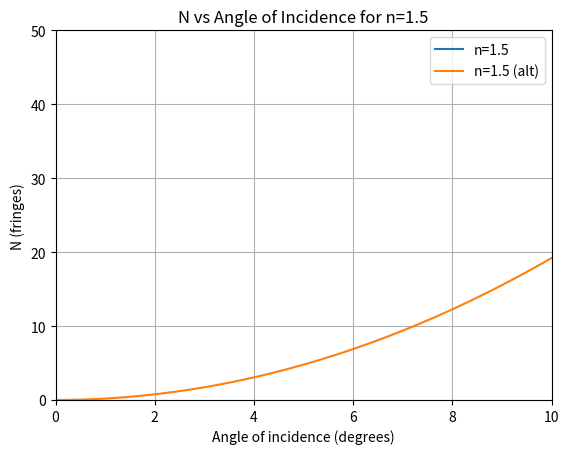

This chart was generated by the following Python code:
# imports
import numpy as np
import matplotlib.pyplot as plt
from scipy.optimize import curve_fit

# constants
lambda_laser = 532e-9 # wavelength of the laser in meters
thickness = 1e-3 # thickness in meters

def N_fit(theta_in,n):
    """Function to fit the refractive index data."""
    theta_in_rad = np.deg2rad(theta_in)
    return ((2*thickness)/lambda_laser) * ( (n**2)/(np.sqrt(n**2-np.sin(theta_in_rad)**2)) - n - np.cos(theta_in_rad) + 1 - (np.sin(theta_in_rad)**(3/2))/n)
def N_fit2(theta_in,n):
    """Alternative function to fit the refractive index data."""
    theta_in_rad = np.deg2rad(theta_in)
    return (2*thickness/lambda_laser) * (np.sqrt(n**2 - np.sin(theta_in_rad)**2) - np.cos(theta_in_rad)+1-n)

i = np.linspace(0,90,1000)
n = 1.5
N = N_fit(i,n)
N2 = N_fit2(i,n)

plt.plot(i,N,label='n=1.5')
plt.plot(i,N2,label='n=1.5 (alt)')
plt.xlabel('Angle of incidence (degrees)')
plt.ylabel('N (fringes)')
plt.title('N vs Angle of Incidence for n=1.5')
plt.xlim(0,10)
plt.ylim(0,50)
plt.legend()
plt.grid()
plt.show()
